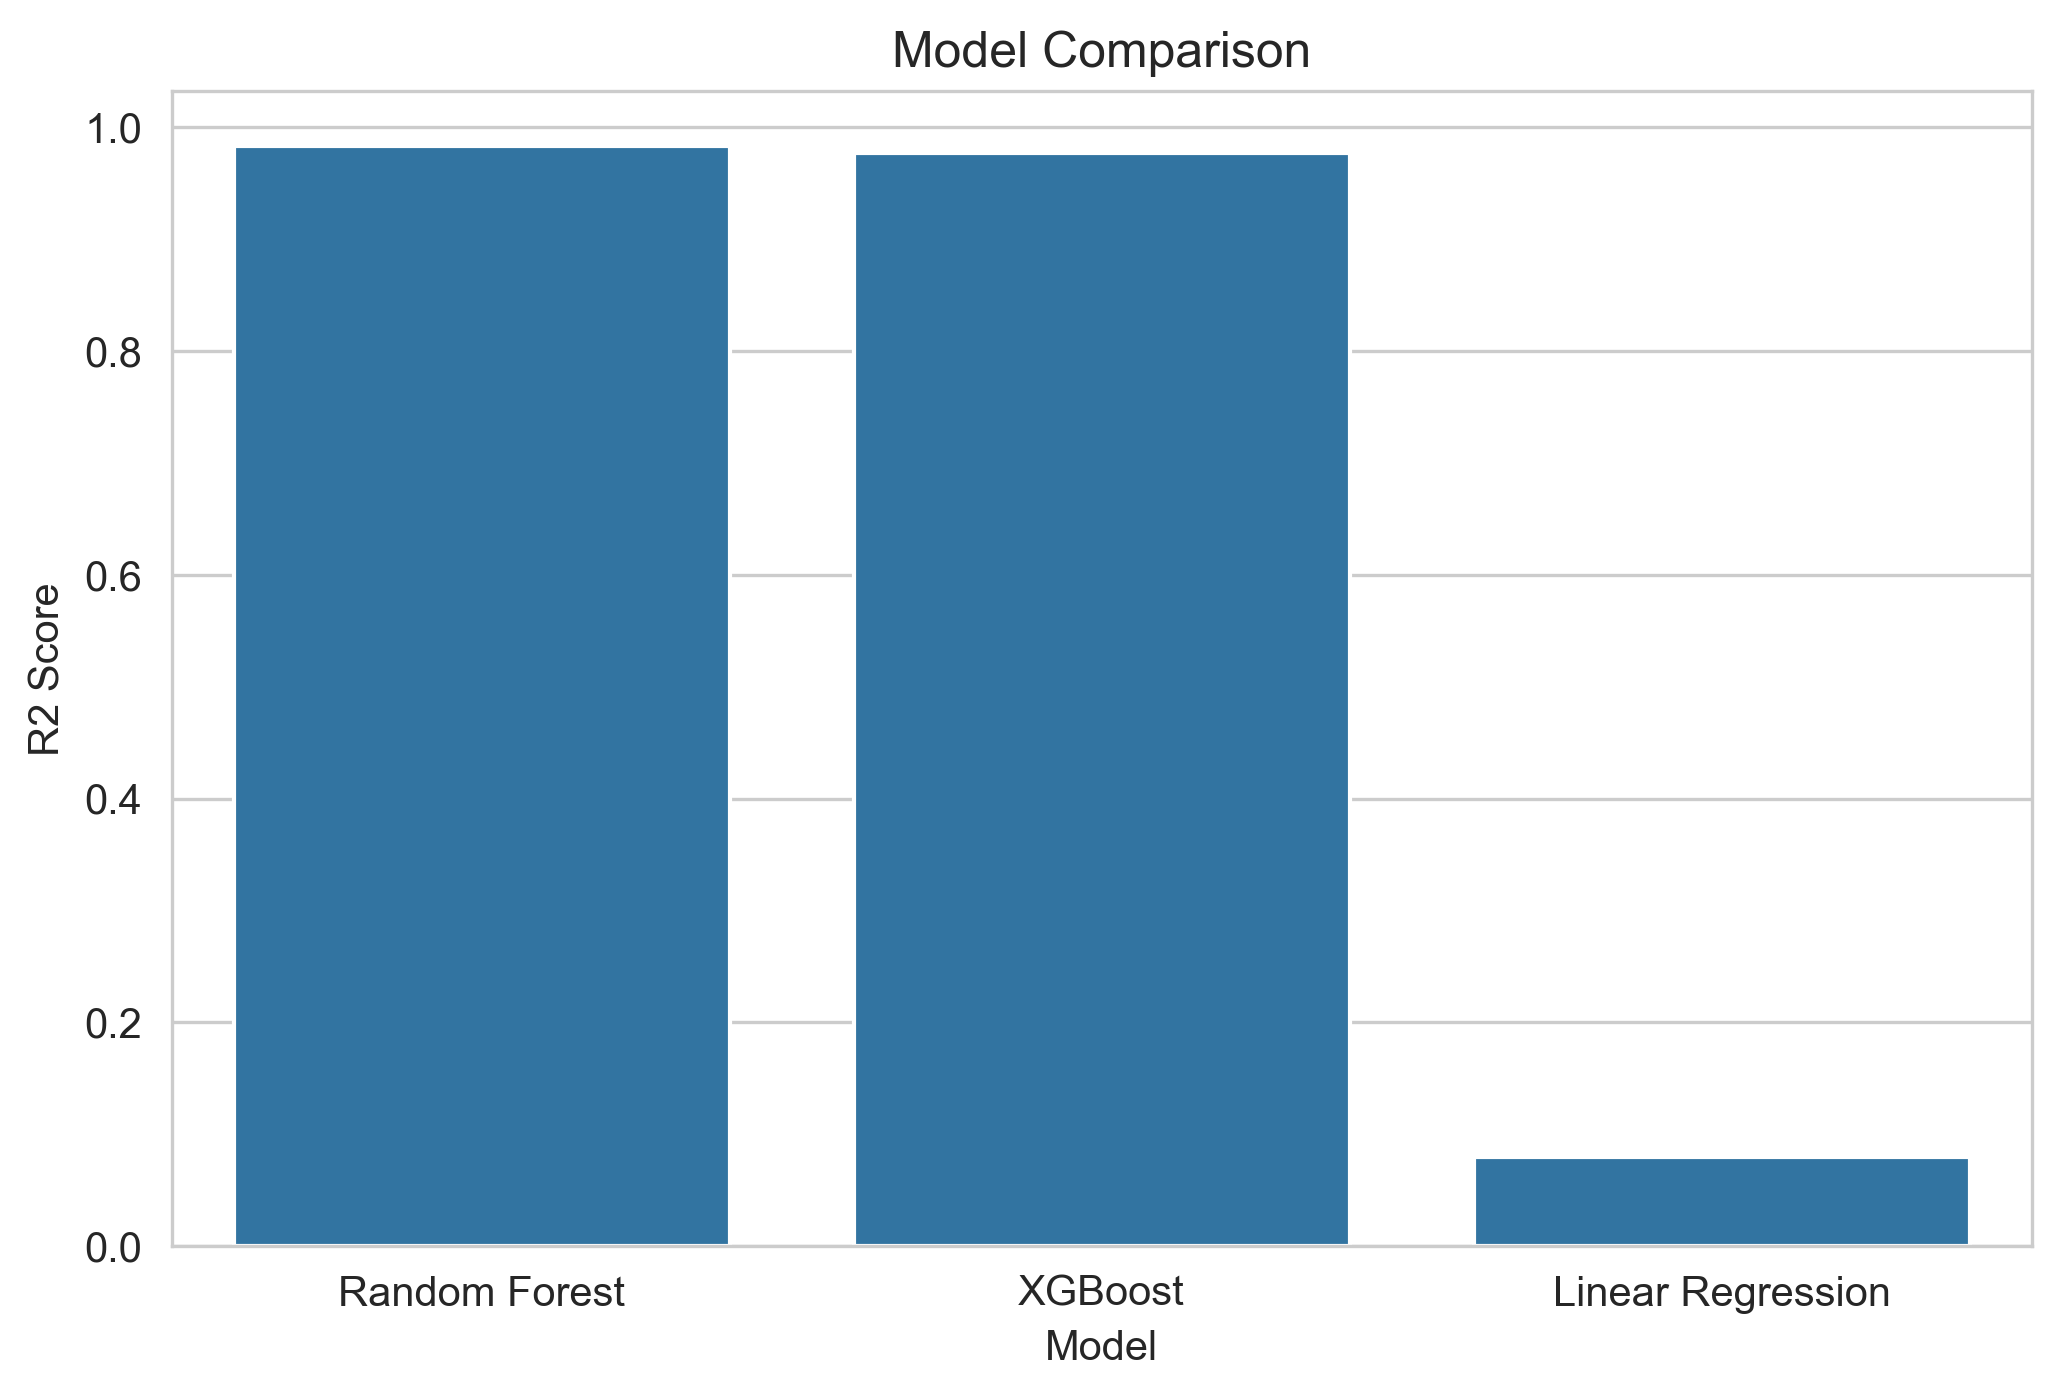

The data file committed next to this chart (first rows):
Model, MAE, MSE, RMSE, R2 Score
Random Forest, 4216, 121520816, 11024, 0.9832
XGBoost, 6216, 163386944, 12782, 0.9775
Linear Regression, 62178, 6668570972, 81661, 0.07993
